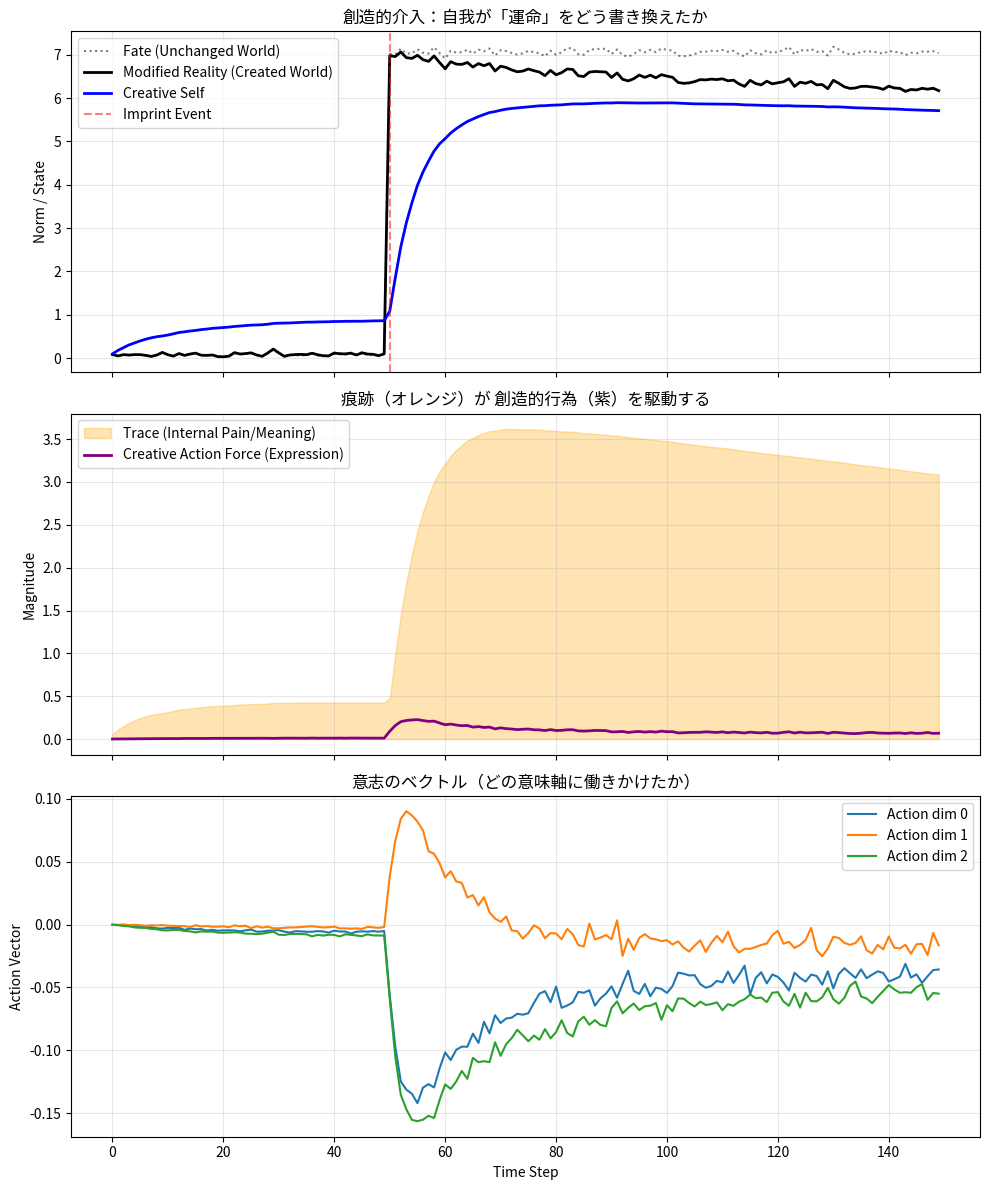

Reproduce this figure in Python.
import numpy as np
import matplotlib.pyplot as plt

# --- 設定 ---
STEPS = 150
CHANGE_POINT = 50
DIM = 3
IMPACT_VEC = np.array([+5.0, -3.0, +4.0])  # 世界からの衝撃

# 世界の「固さ（変えにくさ）」
# 1.0に近いほど、個人の力では変えられない
WORLD_INERTIA = 0.9


def softmax(x):
    x = np.array(x, dtype=float)
    x = x - np.max(x)
    e = np.exp(x)
    return e / (e.sum() + 1e-8)


# --- クラス定義：創造的SIAエージェント ---
class CreativeSIAAgent:
    def __init__(self, name="Creator"):
        self.name = name
        self.self_state = np.zeros(DIM)

        # 意味解釈バイアス
        self.interpret_bias = np.array([-0.5, -0.2, -0.7])

        # 痕跡（Trace）
        self.trace = np.zeros(DIM)

        # 履歴保存用
        self.self_history = []
        self.trace_history = []
        self.action_history = []  # 行動（世界への働きかけ）の履歴

    def interpret(self, external_vec):
        return external_vec + self.interpret_bias

    def update_and_act(self, current_world_vec):
        # --- 1. 受容 (Perception & Imprint) ---

        # 世界を解釈
        meaning = self.interpret(current_world_vec)

        # ズレ（不整合）
        discrepancy = meaning - self.self_state
        shock = np.linalg.norm(discrepancy)

        # 可塑性の決定（痕跡主導の注意機構）
        attention_logits = np.abs(discrepancy) + 0.8 * np.abs(self.trace)  # 痕跡の影響を強める
        attention = softmax(attention_logits)

        base_plasticity = 0.02
        shock_gain = 0.5 * (shock / (1.0 + shock))
        plasticity_vec = base_plasticity + shock_gain * attention

        # 自我の更新（適応）
        self.self_state += plasticity_vec * discrepancy

        # 痕跡の更新（不可逆的な刻印）
        imprint_strength = np.tanh(shock)
        self.trace += 0.1 * discrepancy * imprint_strength
        self.trace *= 0.998  # なかなか消えない

        # --- 2. 能動的創造 (Action / Creation) ---

        # 行動の原理：
        # 「自分の内部にある痕跡（Trace）」と「現在の自我」を使って、
        # 世界の方を自分に近づけようとする力。

        # Creative Drive（創造的衝動）は、痕跡の総量（Pain/Meaning）に比例する
        creation_energy = np.linalg.norm(self.trace) * 0.3

        # 行動ベクトル：
        # 方向 = (自分の内面 - 世界) 
        # つまり「世界よ、もっと私のようになれ（私の痛みを理解せよ）」というベクトル
        action_direction = self.self_state - current_world_vec

        # 力を計算
        action_vec = action_direction * creation_energy * 0.1

        # 記録
        self.self_history.append(self.self_state.copy())
        self.trace_history.append(self.trace.copy())
        self.action_history.append(action_vec.copy())

        return action_vec


# --- シミュレーション実行 ---

# 初期世界生成（ベース）
base_world_scenario = np.zeros((STEPS, DIM))
base_world_scenario += np.random.normal(0, 0.05, size=(STEPS, DIM))
base_world_scenario[CHANGE_POINT:] += IMPACT_VEC  # 運命的な変化

# 実際にエージェントが生きる世界（動的に変わる）
actual_world_history = []
current_world = base_world_scenario[0].copy()

agent = CreativeSIAAgent("Artist")

for t in range(STEPS):
    # 1. 環境のベース変化（運命的な力）
    external_force = base_world_scenario[t] - base_world_scenario[t - 1] if t > 0 else np.zeros(DIM)
    current_world += external_force

    # 2. エージェントが認識・適応・行動する
    action_from_agent = agent.update_and_act(current_world)

    # 3. 世界がエージェントの行動によって変わる（創造的介入）
    # 世界の慣性 vs エージェントの意志
    current_world = WORLD_INERTIA * current_world + (1 - WORLD_INERTIA) * (current_world + action_from_agent)

    actual_world_history.append(current_world.copy())

# データ整形
actual_world_hist = np.array(actual_world_history)
sia_self_hist = np.array(agent.self_history)
sia_trace_hist = np.array(agent.trace_history)
sia_action_hist = np.array(agent.action_history)

# --- 可視化 ---
fig, axes = plt.subplots(3, 1, figsize=(10, 12), sharex=True)

# ① 世界と自我の相互作用
# 点線：もしエージェントが何もしなかったらこうなるはずだった世界（運命）
# 実線：エージェントが介入した後の世界（創造された現実）
# 青線：エージェントの自我
axes[0].plot(np.linalg.norm(base_world_scenario, axis=1), 'k:', label='Fate (Unchanged World)', alpha=0.5)
axes[0].plot(np.linalg.norm(actual_world_hist, axis=1), 'k-', label='Modified Reality (Created World)', linewidth=2)
axes[0].plot(np.linalg.norm(sia_self_hist, axis=1), 'b-', label='Creative Self', linewidth=2)
axes[0].axvline(CHANGE_POINT, color='red', linestyle='--', alpha=0.5, label='Imprint Event')
axes[0].set_title('創造的介入：自我が「運命」をどう書き換えたか')
axes[0].set_ylabel('Norm / State')
axes[0].legend()
axes[0].grid(alpha=0.3)

# ② 痕跡（Trace）と 創造的衝動（Action Magnitude）
trace_norm = np.linalg.norm(sia_trace_hist, axis=1)
action_norm = np.linalg.norm(sia_action_hist, axis=1)

axes[1].fill_between(range(STEPS), trace_norm, color='orange', alpha=0.3, label='Trace (Internal Pain/Meaning)')
axes[1].plot(action_norm, color='purple', linewidth=2, label='Creative Action Force (Expression)')
axes[1].set_title('痕跡（オレンジ）が 創造的行為（紫）を駆動する')
axes[1].set_ylabel('Magnitude')
axes[1].legend()
axes[1].grid(alpha=0.3)

# ③ 詳細：どの軸を変えようとしたか（Actionの成分）
axes[2].plot(sia_action_hist[:, 0], label='Action dim 0')
axes[2].plot(sia_action_hist[:, 1], label='Action dim 1')
axes[2].plot(sia_action_hist[:, 2], label='Action dim 2')
axes[2].set_title('意志のベクトル（どの意味軸に働きかけたか）')
axes[2].set_xlabel('Time Step')
axes[2].set_ylabel('Action Vector')
axes[2].legend()
axes[2].grid(alpha=0.3)

plt.tight_layout()
plt.show()